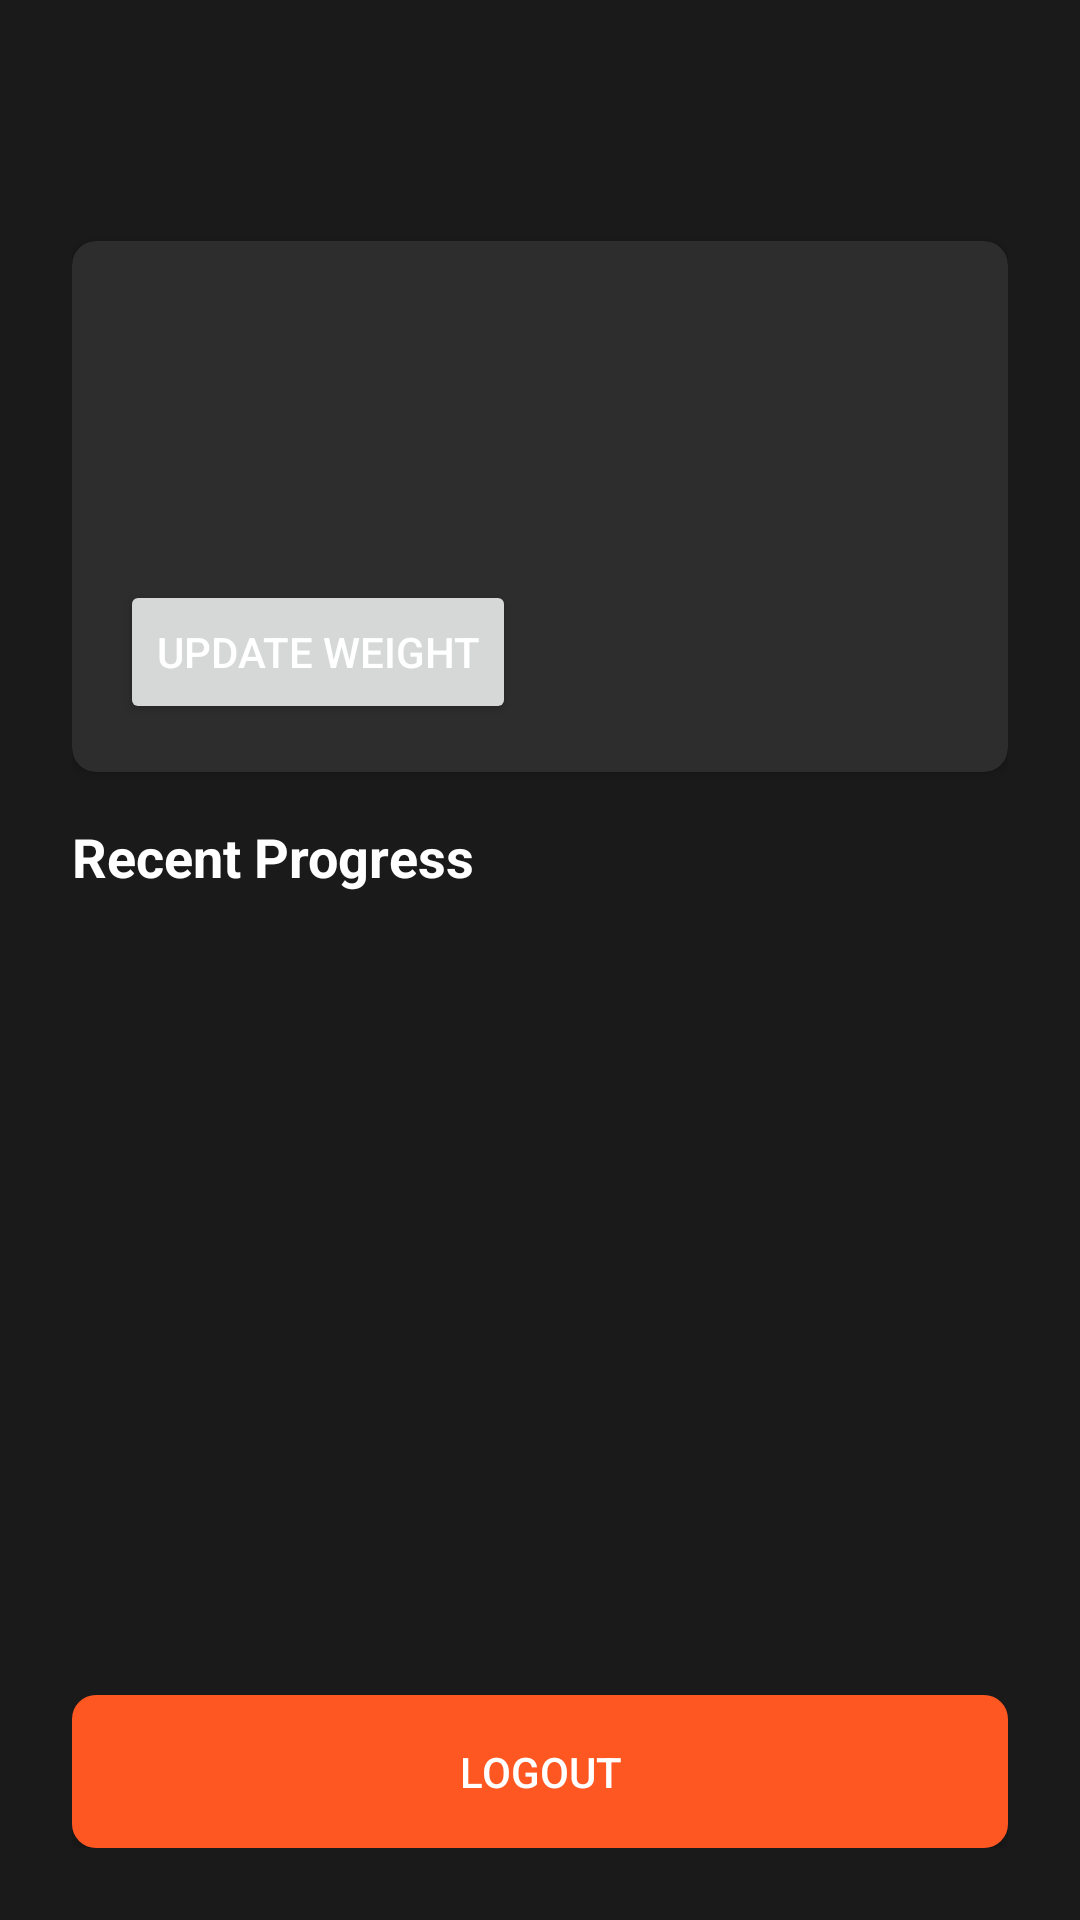

Here is an Android app screen rendered from its layout file. Give the layout XML and the strings, colors and styles it references.
<!-- AndroidManifest.xml: application theme Theme.SVNTS -->
<!-- res/layout/activity_profile.xml -->
<?xml version="1.0" encoding="utf-8"?>
<LinearLayout xmlns:android="http://schemas.android.com/apk/res/android"
    xmlns:app="http://schemas.android.com/apk/res-auto"
    android:layout_width="match_parent"
    android:layout_height="match_parent"
    android:orientation="vertical"
    android:padding="24dp"
    android:background="@color/background">

    <TextView
        android:id="@+id/profile_name"
        android:layout_width="match_parent"
        android:layout_height="wrap_content"
        android:textSize="24sp"
        android:textStyle="bold"
        android:textColor="@color/text_primary"
        android:layout_marginBottom="24dp"/>

    <androidx.cardview.widget.CardView
        android:layout_width="match_parent"
        android:layout_height="wrap_content"
        android:layout_marginBottom="16dp"
        app:cardBackgroundColor="@color/surface"
        app:cardCornerRadius="8dp">

        <LinearLayout
            android:layout_width="match_parent"
            android:layout_height="wrap_content"
            android:orientation="vertical"
            android:padding="16dp">

            <TextView
                android:id="@+id/profile_bmi"
                android:layout_width="match_parent"
                android:layout_height="wrap_content"
                android:textSize="16sp"
                android:textColor="@color/text_primary"/>

            <TextView
                android:id="@+id/profile_calories"
                android:layout_width="match_parent"
                android:layout_height="wrap_content"
                android:textSize="16sp"
                android:textColor="@color/text_primary"
                android:layout_marginTop="8dp"/>

            <TextView
                android:id="@+id/current_weight"
                android:layout_width="match_parent"
                android:layout_height="wrap_content"
                android:textSize="16sp"
                android:textColor="@color/text_primary"
                android:layout_marginTop="8dp"/>

            <Button
                android:id="@+id/update_weight_button"
                android:layout_width="wrap_content"
                android:layout_height="wrap_content"
                android:text="Update Weight"
                android:layout_marginTop="16dp"/>
        </LinearLayout>
    </androidx.cardview.widget.CardView>

    <TextView
        android:layout_width="match_parent"
        android:layout_height="wrap_content"
        android:text="Recent Progress"
        android:textSize="18sp"
        android:textColor="@color/text_primary"
        android:textStyle="bold"
        android:layout_marginBottom="16dp"/>

    <androidx.recyclerview.widget.RecyclerView
        android:id="@+id/progress_list"
        android:layout_width="match_parent"
        android:layout_height="0dp"
        android:layout_weight="1"/>

    <Button
        android:id="@+id/logout_button"
        android:layout_width="match_parent"
        android:layout_height="wrap_content"
        android:text="Logout"
        android:background="@drawable/button_background"
        android:padding="16dp"
        android:layout_marginTop="16dp"/>

</LinearLayout>
<!-- resources referenced by this layout -->
<resources>
  <color name="background">#1A1A1A</color>
  <color name="surface">#2D2D2D</color>
  <color name="text_primary">#FFFFFF</color>
  <!-- drawable button_background (drawable) -->
  <?xml version="1.0" encoding="utf-8"?>
  <shape xmlns:android="http://schemas.android.com/apk/res/android">
      <solid android:color="@color/accent"/>
      <corners android:radius="8dp"/>
  </shape>
  <style name="Theme.SVNTS" parent="Theme.MaterialComponents.DayNight.NoActionBar">
          
          <item name="colorPrimary">@color/accent</item>
          <item name="colorPrimaryVariant">@color/surface</item>
          <item name="colorOnPrimary">@color/text_primary</item>
          
          <item name="colorSecondary">@color/accent</item>
          <item name="colorSecondaryVariant">@color/surface</item>
          <item name="colorOnSecondary">@color/text_primary</item>
          
          <item name="android:statusBarColor">@color/background</item>
          
          <item name="android:textColor">@color/text_primary</item>
          
          <item name="android:windowBackground">@color/background</item>
          
          <item name="materialAlertDialogTheme">@style/ThemeOverlay.App.MaterialAlertDialog</item>
      </style>
  <color name="accent">#FF5722</color>
  <style name="ThemeOverlay.App.MaterialAlertDialog" parent="ThemeOverlay.MaterialComponents.MaterialAlertDialog">
          <item name="colorSurface">@color/white</item>
          <item name="colorOnSurface">@color/black</item>
          <item name="android:textColorHint">@color/text_secondary</item>
          <item name="buttonBarPositiveButtonStyle">@style/Widget.App.Button</item>
          <item name="buttonBarNegativeButtonStyle">@style/Widget.App.Button</item>
          <item name="android:textColor">@color/black</item>
          <item name="android:editTextColor">@color/black</item>
          <item name="android:textColorPrimary">@color/black</item>
          <item name="android:textColorSecondary">@color/black</item>
          <item name="android:windowLightStatusBar">true</item>
      </style>
  <color name="white">#FFFFFFFF</color>
  <color name="black">#FF000000</color>
  <color name="text_secondary">#B3FFFFFF</color>
  <style name="Widget.App.Button" parent="Widget.MaterialComponents.Button.TextButton.Dialog">
          <item name="android:textColor">@color/accent</item>
          <item name="rippleColor">@color/accent</item>
      </style>
</resources>
